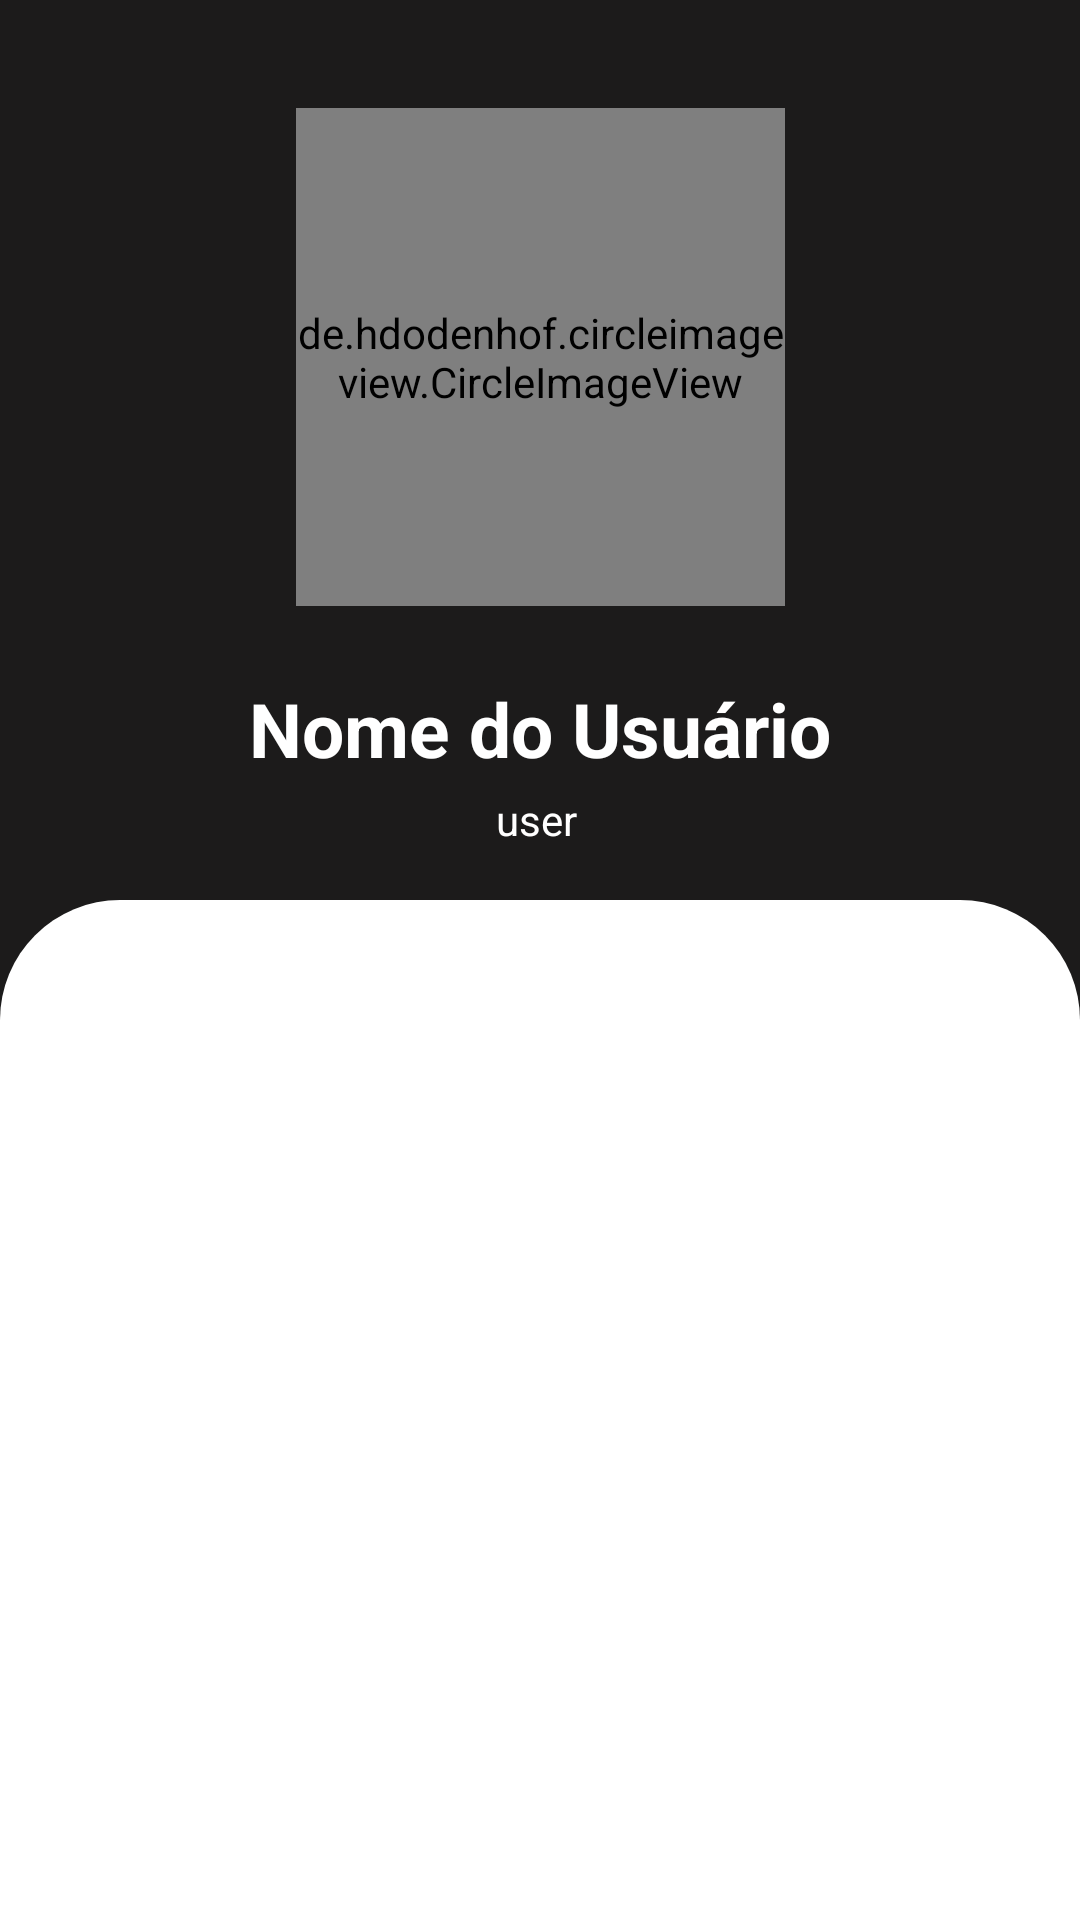

Here is an Android app screen rendered from its layout file. Give the layout XML and the strings, colors and styles it references.
<!-- AndroidManifest.xml: application theme Theme.TesteDeTela -->
<!-- res/layout/fragment_home.xml -->
<?xml version="1.0" encoding="utf-8"?>
<androidx.core.widget.NestedScrollView
    layout_width="match_parent"
    layout_height="match_parent"
    xmlns:android="http://schemas.android.com/apk/res/android"
    xmlns:app="http://schemas.android.com/apk/res-auto"
    xmlns:tools="http://schemas.android.com/tools" android:layout_height="match_parent"
     android:layout_width="match_parent">

    <androidx.constraintlayout.widget.ConstraintLayout

        android:layout_width="match_parent"
        android:layout_height="match_parent"
        android:background="@color/gray"
        tools:context=".HomeFragment">


        <ImageView
            android:id="@+id/imageView"
            android:layout_width="match_parent"
            android:layout_height="550dp"
            android:layout_marginTop="300dp"
            app:layout_constraintEnd_toEndOf="parent"
            app:layout_constraintHorizontal_bias="0.0"
            app:layout_constraintStart_toStartOf="parent"
            app:layout_constraintTop_toTopOf="parent"
            app:srcCompat="@drawable/arrendondar" />

        <androidx.recyclerview.widget.RecyclerView
            android:id="@+id/recyclerView"
            android:layout_width="match_parent"
            android:layout_height="393dp"
            app:layout_constraintBottom_toBottomOf="parent"
            app:layout_constraintEnd_toEndOf="parent"
            app:layout_constraintHorizontal_bias="0.6"
            app:layout_constraintStart_toStartOf="parent"
            app:layout_constraintTop_toTopOf="@+id/imageView"
            app:layout_constraintVertical_bias="0.296" />

        <de.hdodenhof.circleimageview.CircleImageView
            android:id="@+id/imageView3"
            android:layout_width="163dp"
            android:layout_height="166dp"
            android:layout_marginTop="36dp"
            app:layout_constraintEnd_toEndOf="parent"
            app:layout_constraintStart_toStartOf="parent"
            app:layout_constraintTop_toTopOf="parent"
            app:srcCompat="@drawable/githubicon" />

        <TextView
            android:id="@+id/textViewName"
            android:layout_width="wrap_content"
            android:layout_height="wrap_content"
            android:layout_marginTop="24dp"
            android:hint="Nome do Usuário"
            android:textAlignment="center"
            android:textColor="@color/white"
            android:textColorHint="@color/white"
            android:textSize="25sp"
            android:textStyle="bold"
            app:layout_constraintEnd_toEndOf="parent"
            app:layout_constraintStart_toStartOf="parent"
            app:layout_constraintTop_toBottomOf="@+id/imageView3" />

        <TextView
            android:id="@+id/textViewUser"
            android:layout_width="wrap_content"
            android:layout_height="wrap_content"
            android:layout_marginTop="4dp"
            android:hint="user"
            android:textAlignment="center"
            android:textColor="@color/white"
            android:textColorHint="@color/white"
            app:layout_constraintEnd_toEndOf="@+id/textViewName"
            app:layout_constraintHorizontal_bias="0.494"
            app:layout_constraintStart_toStartOf="@+id/textViewName"
            app:layout_constraintTop_toBottomOf="@+id/textViewName" />
    </androidx.constraintlayout.widget.ConstraintLayout>
</androidx.core.widget.NestedScrollView>
<!-- resources referenced by this layout -->
<resources>
  <color name="gray">#1C1B1B</color>
  <color name="white">#FFFFFFFF</color>
  <!-- drawable arrendondar (drawable) -->
  <?xml version="1.0" encoding="utf-8"?>
  <shape xmlns:android="http://schemas.android.com/apk/res/android"
      android:tint="@color/white">
  
      <corners android:topRightRadius="40dp"
          android:topLeftRadius="40dp"/>
  
  
  </shape>
  <style name="Theme.TesteDeTela" parent="Theme.MaterialComponents.DayNight.DarkActionBar">
          
          <item name="colorPrimary">@color/purple_500</item>
          <item name="colorPrimaryVariant">@color/purple_700</item>
          <item name="colorOnPrimary">@color/white</item>
          
          <item name="colorSecondary">@color/teal_200</item>
          <item name="colorSecondaryVariant">@color/teal_700</item>
          <item name="colorOnSecondary">@color/black</item>
          
          <item name="android:statusBarColor">?attr/colorPrimaryVariant</item>
          
      </style>
  <color name="purple_500">#FF6200EE</color>
  <color name="purple_700">#FF3700B3</color>
  <color name="teal_200">#FF03DAC5</color>
  <color name="teal_700">#FF018786</color>
  <color name="black">#FF000000</color>
</resources>
